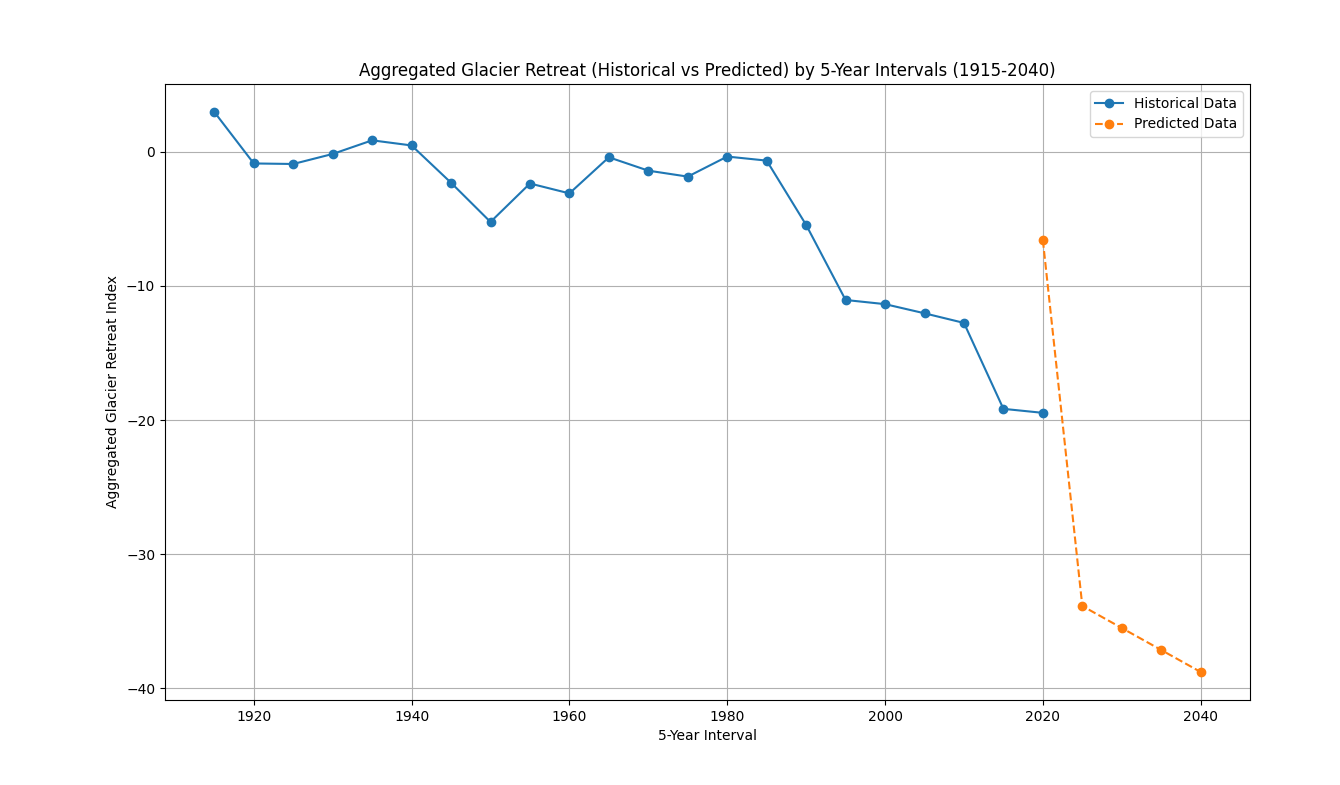

Source data for this figure (header and first rows):
YEAR, ISL, CEU, ALA, ASW, SA2, WNA, ACN, ACS, GRL, SJM, SCA, RUA, ASN, CAU, ASC, ASE, TRP, SA1, NZL, ANT
1915, , 0.9968, , , , , , , , , , , , , , , , , , 
1916, , 1.154, , , , , , , , , , , , , , , , , , 
1917, , -0.004211, , , , , , , , , , , , , , , , , , 
1918, , 0.7776, , , , , , , , , , , , , , , , , , 
1919, , 0.05361, , , , , , , , , , , , , , , , , , 
1920, , 0.2354, , , , , , , , , , , , , , , , , , 
1921, , -2.094, , , , , , , , , , , , , , , , , , 
1922, , 0.2861, , , , , , , , , , , , , , , , , , 
1923, , 0.09643, , , , , , , , , , , , , , , , , , 
1924, , 0.6156, , , , , , , , , , , , , , , , , , 
1925, , 0.3881, , , , , , , , , , , , , , , , , , 
1926, , 0.2429, , , , , , , , , , , , , , , , , , 
1927, , 0.4247, , , , , , , , , , , , , , , , , , 
1928, , -0.8564, , , , , , , , , , , , , , , , , , 
1929, , -1.1, , , , , , , , , , , , , , , , , , 
1930, , -0.1146, , , , , , , , , , , , , , , , , , 
1931, , 0.6801, , , , , , , , , , , , , , , , , , 
1932, , -0.9206, , , , , , , , , , , , , , , , , , 
1933, , 0.4379, , , , , , , , , , , , , , , , , , 
1934, , -0.2355, , , , , , , , , , , , , , , , , , 
1935, , 0.4782, , , , , , , , , , , , , , , , , , 
1936, , 0.3129, , , , , , , , , , , , , , , , , , 
1937, , 0.2536, , , , , , , , , , , , , , , , , , 
1938, , 0.05108, , , , , , , , , , , , , , , , , , 
1939, , -0.2313, , , , , , , , , , , , , , , , , , 
1940, , 0.8054, , , , , , , , , , , , , , , , , , 
1941, , 0.9074, , , , , , , , , , , , , , , , , , 
1942, , -0.9833, , , , , , , , , , , , , , , , , , 
1943, , -0.2256, , , , , , , , , , , , , , , , , , 
1944, , -0.02195, , , , , , , , , , , , , , , , , , 
1945, , 0.05871, , , , , , , , , , , , , , , , , , 
1946, , 0.3049, -0.3727, , , 0.2066, , , , -0.6047, -0.5572, -0.5008, , , , , , , , 
1947, , -2.354, 0.02704, , , 0.6669, , , , -1.248, -1.962, -1.148, , , , , , , , 
1948, , 1.247, 0.1868, , , 0.8511, , , , -0.4849, -0.3716, -0.3801, , , , , , , , 
1949, 0.2236, -1.14, 0.5966, , , 1.323, , , , -0.06241, 0.5496, 0.04513, , , , , , , , 
1950, -0.129, -1.112, -0.5136, , , 0.0457, , , , -0.7062, -0.4328, -0.6025, , , , , , , , 
1951, -0.3088, 0.035, -0.6738, , , -0.1385, , , , -0.716, -0.466, -0.6123, , , , , , , , 
1952, 0.303, -0.7243, -0.1742, , , 0.4368, , , , -0.3271, 0.3662, -0.2209, , , , , , , , 
1953, -0.5318, -0.1711, -0.2257, , , -0.4251, , , , -0.5963, -0.5272, -0.4916, , -0.5773, , , , , , 
1954, -0.4741, 0.02034, 0.002719, , , 0.2488, , , , -0.7934, -0.665, -0.6898, , -0.4237, , , , , , 
1955, -0.2726, 0.6797, 1.169, , , 0.5381, , , , -0.5198, -0.2562, -0.4144, , -0.2124, , , , , , 
1956, -0.04217, 0.1104, -0.256, , , 0.2702, , , , -0.4913, -0.05178, -0.3855, , -0.2978, , , , , , 
1957, 0.1162, 0.2205, 0.1038, 0.2844, , -0.03321, , , , -0.5107, 0.05263, -0.4049, -0.3219, -0.3225, 0.1909, -0.1603, , , , 
1958, 0.02277, -0.2513, -0.06114, 0.7644, , -2.765, , , , -0.5301, -0.03746, -0.4243, 0.1569, -0.701, 0.6709, 0.3197, , , , 
1959, -0.8408, -0.4637, -0.145, 0.01472, , 0.5802, , , , -0.7177, -0.8777, -0.6128, -0.2771, -0.6736, 0.2013, -0.125, , , , 
1960, -0.704, 0.3756, -0.2032, 0.3344, , -0.4757, -0.4673, -0.716, -0.7103, -1.121, -1.145, -1.019, -0.2746, -0.2871, 0.2397, -0.1117, , , , 
1961, -0.2936, 0.4001, 0.2438, -0.1252, , -0.9436, -0.04632, -0.3053, -0.06429, -0.7278, -0.4644, -0.6227, -0.4071, -0.2841, 0.07093, -0.2545, , , , 
1962, 0.5989, -0.306, -0.02297, -0.2552, , 0.1586, -0.6445, -0.8627, -0.7169, -0.1421, 0.9739, -0.03317, -0.5378, -0.6152, -0.06088, -0.3865, , , , 
1963, -0.8381, -0.03965, 0.4904, 0.8744, , -1.087, -0.02801, -0.2552, 0.1787, -0.4449, -0.5533, -0.3377, 0.2018, -0.5864, 0.724, 0.3677, , , , 
1964, -0.01285, -0.7206, 1.205, 0.9543, , 1.189, 0.3531, 0.1066, 0.5733, -0.1425, 0.3852, -0.03337, 0.1157, -0.8028, 0.6564, 0.287, , , , 
1965, 0.08595, 0.9095, 0.5351, 0.4148, , -0.1158, 0.1163, -0.1145, 0.3399, -0.1091, 0.5791, 0.0003623, 0.06217, 0.2488, 0.5483, 0.2173, , , , 
1966, -0.6708, 0.8423, -0.4281, 0.4943, , 0.01818, -0.01319, -0.258, 0.02964, -0.6135, -0.589, -0.5072, -0.2994, -0.03962, 0.2364, -0.1295, , , , 
1967, 0.3895, 0.3049, -0.3962, 0.6644, , -0.4293, 0.1123, -0.1244, 0.1704, -0.3314, 0.6622, -0.2245, -0.05809, -0.2135, 0.47, 0.1097, , , , 
1968, 0.06202, 0.6624, -0.2884, -0.3177, , 0.317, -0.08245, -0.298, 0.04381, 0.1994, 0.08992, 0.3064, -0.7351, 0.1537, -0.2714, -0.5785, , , , 
1969, -1.224, 0.4099, 0.09768, 0.5498, , -0.0488, 0.07769, -0.1689, 0.07504, -0.6205, -1.223, -0.5138, 0.04849, -1.036, 0.4813, 0.2126, , , , 
1970, -0.6369, 0.06333, 0.5274, 0.2378, , -1.002, 0.03802, -0.2093, 0.2697, -0.2708, -1.005, -0.1639, -0.2394, 0.4635, 0.1942, -0.06861, , , , 
1971, 0.1024, -0.3496, -0.003556, -0.1125, , 0.2858, -0.1836, -0.4259, -0.07917, -0.2554, 0.2547, -0.149, -0.2278, -0.1765, 0.0451, -0.07252, , , , 
1972, -0.2647, 0.3343, -0.5251, 0.4053, , 0.5681, 0.08387, -0.1753, 0.3657, -0.0005655, -0.5394, 0.1059, 0.07183, -1.087, 0.441, 0.2329, , , , 
1973, 0.2719, -0.4779, 0.08803, -0.2676, , -0.09912, 0.04911, -0.2209, 0.1267, 0.2143, 0.5626, 0.3207, -0.6466, -0.2267, -0.247, -0.4754, , , , 
1974, 0.06486, 0.3154, -0.7001, -0.2299, , 0.9137, -0.01025, -0.2573, 0.1158, -0.6408, 0.1782, -0.5345, -0.4838, 0.2932, -0.1162, -0.3297, , , , 
... 49 more rows
